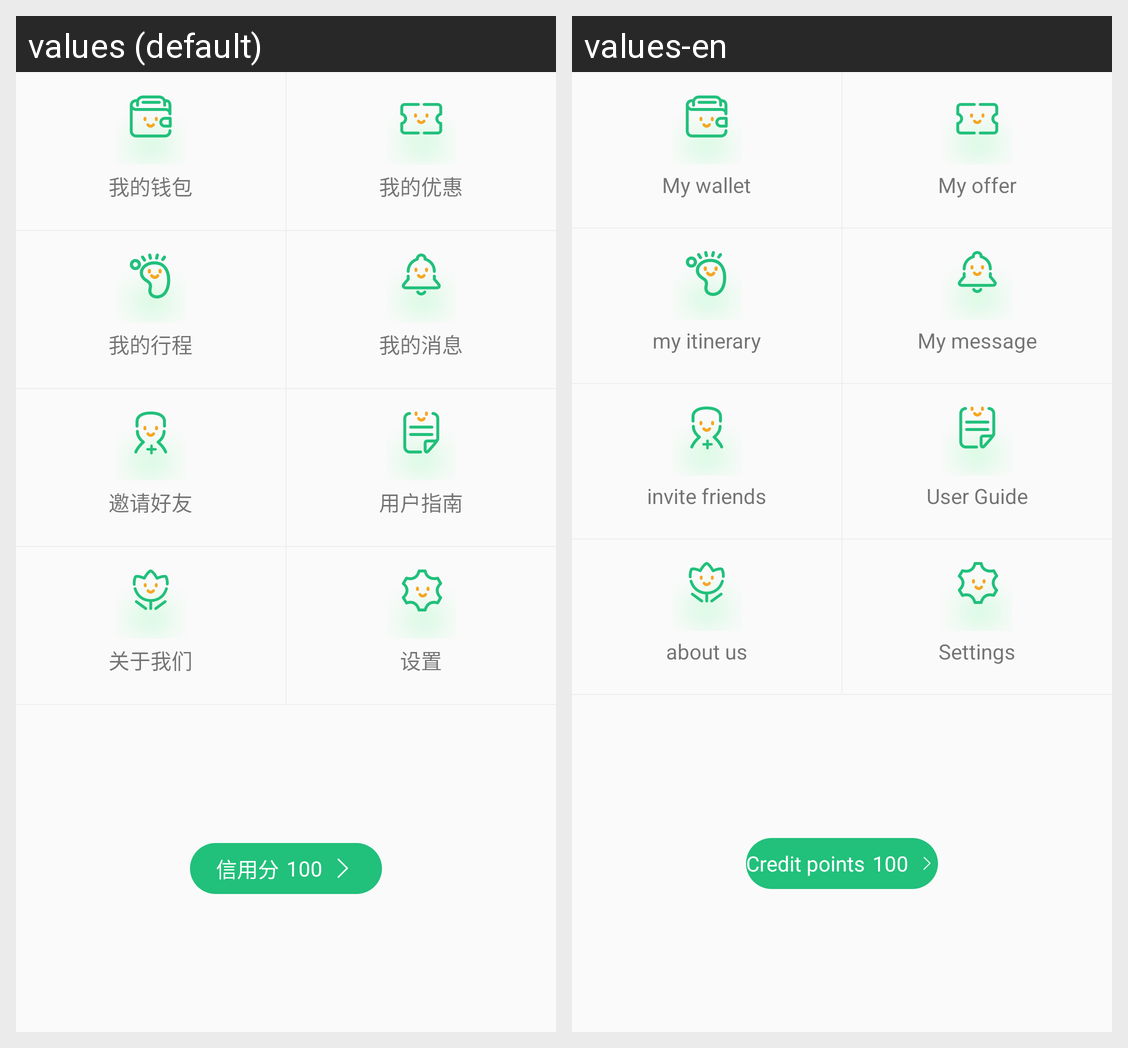

This grid shows one Android layout under two languages. Give, for every string resource on the screen, its name, the default text and each shown locale's text.
Android screen res/layout/layout_drawer.xml rendered under 2 locales, left to right: values (default), values-en. Device: Nexus 5 (rendered at 1080×1920; each locale shown at half size, 540×960, under a caption strip naming it); theme AppTheme.
Strings drawn on this screen, with the default value and each locale's value (text and hints the layout hard-codes, and strings that could not be matched under every locale, appear in the picture but are not listed):

wallet_title
  values: 我的钱包
  values-en: My wallet

discount_title
  values: 我的优惠
  values-en: My offer

routes_title
  values: 我的行程
  values-en: my itinerary

mymsg_title
  values: 我的消息
  values-en: My message

invite_title
  values: 邀请好友
  values-en: invite friends

guide_title
  values: 用户指南
  values-en: User Guide

aboutus_title
  values: 关于我们
  values-en: about us

settings_title
  values: 设置
  values-en: Settings

score
  values: 信用分
  values-en: Credit points
